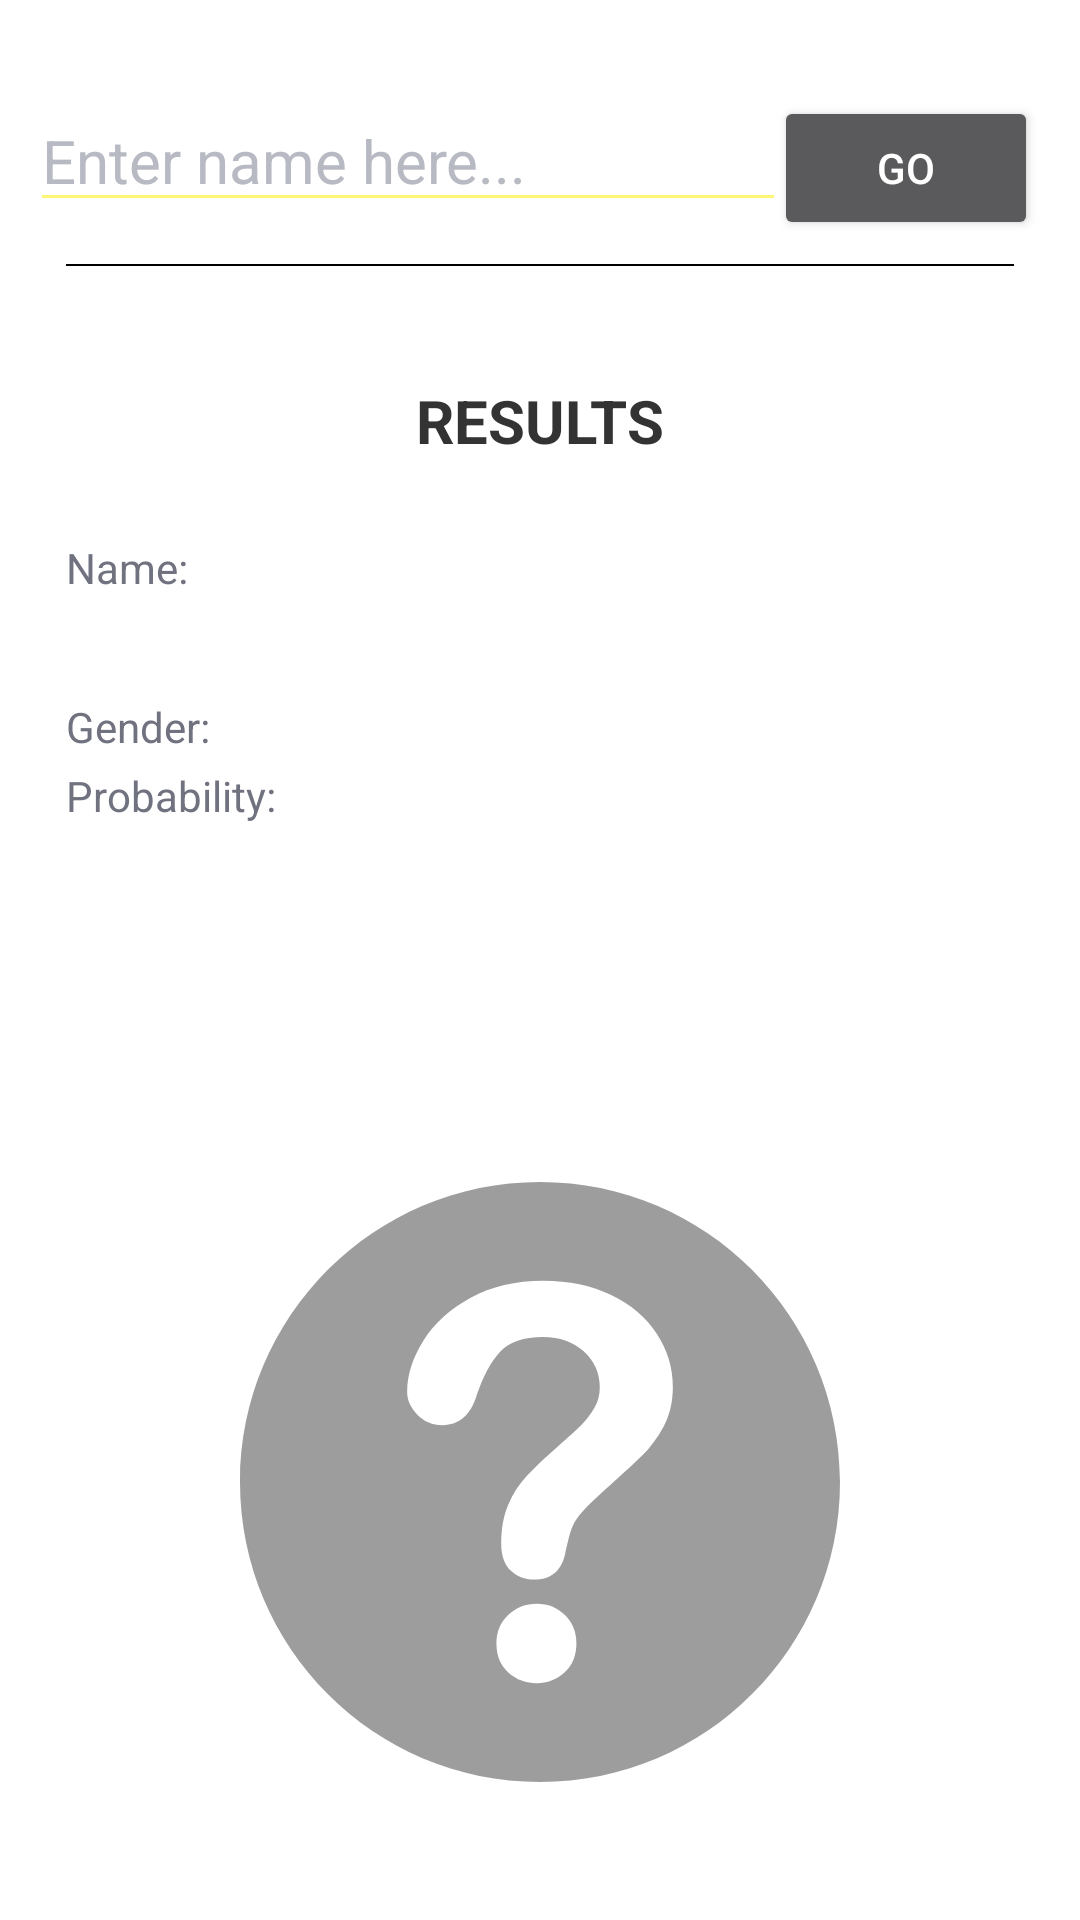

Layout XML and referenced resources for this Android screen:
<!-- AndroidManifest.xml: application theme AppTheme -->
<!-- res/layout/fragment_genderize_name.xml -->
<?xml version="1.0" encoding="utf-8"?>
<RelativeLayout xmlns:android="http://schemas.android.com/apk/res/android"
                xmlns:tools="http://schemas.android.com/tools"
                android:layout_width="match_parent"
                android:layout_height="match_parent"
                android:padding="@dimen/margin_padding_medium"
                android:background="@color/white">

    <Button
            android:id="@+id/button_findGender"
            android:layout_width="wrap_content"
            android:layout_height="wrap_content"
            android:layout_alignParentEnd="true"
            android:layout_alignParentRight="true"
            android:layout_alignParentTop="true"
            android:layout_marginTop="@dimen/margin_padding_xmedium"
            android:text="Go"/>

    <EditText
            android:id="@+id/editText_name"
            android:layout_width="match_parent"
            android:layout_height="wrap_content"
            android:layout_alignParentLeft="true"
            android:layout_alignParentStart="true"
            android:layout_alignBaseline="@+id/button_findGender"
            android:layout_toLeftOf="@+id/button_findGender"
            android:layout_toStartOf="@+id/button_findGender"
            android:background="@drawable/drawable_sel_edittext"
            android:hint="Enter name here..."
            android:textColor="@color/black"
            android:textColorHint="@color/textSecondary"
            android:textSize="@dimen/text_large"/>

    <View
            android:id="@+id/divider"
            android:layout_below="@+id/button_findGender"
            style="@style/view_divider"/>

    <TextView
            android:id="@+id/header_result"
            android:layout_below="@+id/divider"
            android:text="Results"
            android:textSize="@dimen/text_large"
            style="@style/text_header"/>

    <TextView
            android:id="@+id/label_nameEntry"
            android:layout_below="@+id/header_result"
            android:layout_marginTop="@dimen/margin_padding_medium"
            android:text="@string/label_name_entry"
            style="@style/text_label"/>

    <TextView
            android:id="@+id/value_nameEntry"
            android:layout_alignBaseline="@+id/label_nameEntry"
            android:layout_toEndOf="@+id/label_nameEntry"
            android:layout_toRightOf="@+id/label_nameEntry"
            tools:text="Test"
            style="@style/text_value"/>

    <TextView
            android:id="@+id/label_nameGender"
            android:layout_below="@+id/label_nameEntry"
            android:layout_marginTop="@dimen/margin_padding_large"
            android:text="@string/label_name_gender"
            style="@style/text_label"/>

    <TextView
            android:id="@+id/value_nameGender"
            android:layout_alignBaseline="@+id/label_nameGender"
            android:layout_toEndOf="@+id/label_nameGender"
            android:layout_toRightOf="@+id/label_nameGender"
            android:textSize="@dimen/text_xlarge"
            tools:text="Test"
            style="@style/text_value"/>

    <TextView
            android:id="@+id/label_nameProbability"
            android:layout_below="@+id/label_nameGender"
            android:text="@string/label_name_probability"
            style="@style/text_label"/>

    <TextView
            android:id="@+id/value_nameProbability"
            android:layout_alignBaseline="@+id/label_nameProbability"
            android:layout_toEndOf="@+id/label_nameProbability"
            android:layout_toRightOf="@+id/label_nameProbability"
            tools:text="Test"
            style="@style/text_value"/>

    <ImageView
            android:id="@+id/imageView_gender"
            android:src="@drawable/drawable_av_unknown"
            style="@style/image_feedback"/>

</RelativeLayout>
<!-- resources referenced by this layout -->
<resources>
  <color name="black">#000000</color>
  <color name="textSecondary">#b7b9c3</color>
  <color name="white">#FFFFFF</color>
  <dimen name="margin_padding_large">32dp</dimen>
  <dimen name="margin_padding_medium">14dp</dimen>
  <dimen name="margin_padding_xmedium">18dp</dimen>
  <dimen name="text_large">20sp</dimen>
  <dimen name="text_xlarge">34sp</dimen>
  <string name="label_name_entry">Name: </string>
  <string name="label_name_gender">Gender: </string>
  <string name="label_name_probability">Probability: </string>
  <style name="image_feedback">
          <item name="android:layout_width">@dimen/margin_padding_xxxxxlarge</item>
          <item name="android:layout_height">@dimen/margin_padding_xxxxxlarge</item>
          <item name="android:layout_margin">@dimen/margin_padding_large</item>
          <item name="android:layout_alignParentBottom">true</item>
          <item name="android:layout_centerHorizontal">true</item>
          <item name="android:alpha">0.5</item>
      </style>
  <style name="text_header" parent="text_label">
          <item name="android:layout_centerHorizontal">true</item>
          <item name="android:layout_marginTop">@dimen/margin_padding_xmidlarge</item>
          <item name="android:layout_marginBottom">@dimen/margin_padding_smedium</item>
          <item name="android:textAllCaps">true</item>
          <item name="android:textColor">@color/textPrimary</item>
          <item name="android:textSize">@dimen/text_xmedium</item>
          <item name="android:textStyle">bold</item>
      </style>
  <style name="text_value" parent="text_default">
          <item name="android:textColor">@color/textPrimary</item>
          <item name="android:textSize">@dimen/text_xmedium</item>
      </style>
  <style name="view_divider">
          <item name="android:layout_width">match_parent</item>
          <item name="android:layout_height">@dimen/divider_height</item>
          <item name="android:layout_margin">@dimen/margin_padding_xsmall</item>
          <item name="android:background">@color/black</item>
      </style>
  <style name="AppTheme" parent="Theme.AppCompat.NoActionBar">
          <item name="colorPrimary">@color/colorPrimary</item>
          <item name="colorPrimaryDark">@color/colorPrimaryDark</item>
          <item name="colorAccent">@color/colorAccent</item>
      </style>
  <!-- drawable drawable_sel_edittext_active (drawable) -->
  <?xml version="1.0" encoding="utf-8"?>
  <layer-list xmlns:android="http://schemas.android.com/apk/res/android" >
  
      <item
              android:bottom="1dp"
              android:left="-2dp"
              android:right="-2dp"
              android:top="-2dp">
          <shape
                  android:shape="rectangle" >
              <stroke
                      android:width="1dp"
                      android:color="@color/colorPrimaryDark" />
          </shape>
      </item>
  
  </layer-list>
  <dimen name="margin_padding_xxxxxlarge">200dp</dimen>
  <dimen name="margin_padding_xmidlarge">30dp</dimen>
  <dimen name="margin_padding_smedium">12dp</dimen>
  <color name="textPrimary">#333333</color>
  <dimen name="text_xmedium">18sp</dimen>
  <style name="text_default">
          <item name="android:layout_width">wrap_content</item>
          <item name="android:layout_height">wrap_content</item>
          <item name="android:textAllCaps">false</item>
          <item name="android:textColor">@color/textPrimary</item>
          <item name="android:textSize">@dimen/text_small</item>
      </style>
  <dimen name="margin_padding_xxxxsmall">2dp</dimen>
  <dimen name="margin_padding_xsmall">8dp</dimen>
  <color name="textDarkerSecondary">#70727f</color>
  <dimen name="text_small">14sp</dimen>
  <dimen name="divider_height">0.5dp</dimen>
  <color name="colorPrimary">#b5a93f</color>
  <color name="colorPrimaryDark">#8e822b</color>
  <color name="colorAccent">#FF4081</color>
  <color name="colorPrimaryLight">#fff674</color>
</resources>
